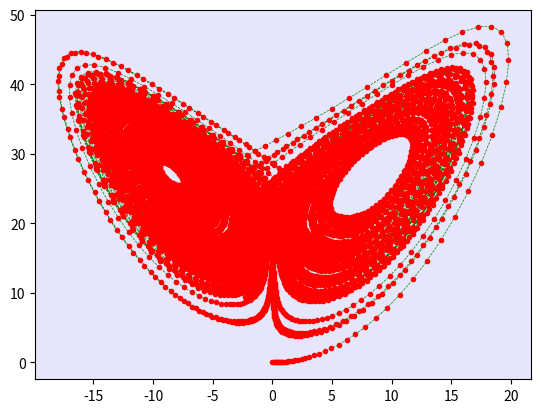

This figure's Python source:
# -------------------------------------------------------------------------
#
# PYTHON for DUMMIES 22-23
# Problème 6
#
# Script de test
# [redacted]
#
# -------------------------------------------------------------------------
#

from numpy import *
import warnings

# ============================================================
# FONCTION A MODIFIER [begin]
#
# u'(t) = 10 * v(t) - 10u(t)
# v'(t) = 28u(t) - v(t) - u(t) * w(t)
# w'(t) = u(t)v(t) - 8/3w(t)
#
#
# Ui+1 = Ui + h/6 * (K1 + 2 * K2 + 2 * K3 + K4)
#
# K1 = f(Ti, Ui)
# K2 = f(Ti + h/2, Ui + h/2 * K1)
# K3 = f(Ti + h/2, Ui + h/2 * K2)
# K4 = f(Ti + h, Ui + h * K3)
#
#

def fn(U):
  F = zeros_like(U)
  F[0] = 10 * U[1] - 10 * U[0]
  F[1] = 28 * U[0] - U[1] - U[0] * U[2]
  F[2] = U[0] * U[1] - (8/3) * U[2]
  return F
f = lambda x: array([10*x[1]-10*x[0],x[0]*(28-x[2])-x[1],x[0]*x[1]-8/3 * x[2]])
def lorenz(Xstart,Xend,Ustart,n):
  X = linspace(Xstart, Xend, n+1)
  h = (Xend - Xstart) / n
  U = zeros((n+1,3), dtype=float64)
  U[0] = asarray(Ustart)
  K1 = zeros(3, dtype=float64)
  K2 = zeros_like(K1)
  K3 = zeros_like(K1)
  K4 = zeros_like(K1)
  #warnings.simplefilter('error')
  U2 = zeros((n+1,3))
  X2 = linspace(Xstart,Xend,n+1)
  U2[0] = Ustart
  for i in range(n):
    K1 = fn (U[i])
    K2 = fn (U[i] + h/2 * K1)
    K3 = fn (U[i] + h/2 * K2)
    K4 = fn (U[i] + h * K3)
    U[i+1] = U[i] + h * (K1 + 2 * K2 + 2 * K3 + K4)/6
    K_1 = f(U2[i])
    K_2 = f(U2[i]+((h/2)*K_1))
    K_3 = f(U2[i]+((h/2)*K_2))
    K_4 = f(U2[i]+(h*K_3))
    U2[i+1] = U[i] + (h * (K_1 + 2*K_2 + 3*K_3 + K_4) /6)

  return X,U,X2,U2


    
#
# FONCTION A MODIFIER [end]
# ============================================================



def main():
  
# ------------------------------------------------------------------------------------ 
#
# Script de test
#
#
# ------------------------------------------------------------------------------------



  from matplotlib import pyplot as plt
  plt.rcParams['axes.facecolor'] = 'lavender'


  plt.figure("Lorenz Equations")
  Xstart = 0; Xend = 100;
  Ustart = [0,1,0]
  n = 10000;

  X,U,X2,U2 = lorenz(Xstart,Xend,Ustart,n)
  plt.plot(U[:,0],U[:,2],'--g',linewidth=0.5)
  plt.plot(U2[:,0],U2[:,2],'.r',linewidth=0.5)
  plt.show()



main()  
